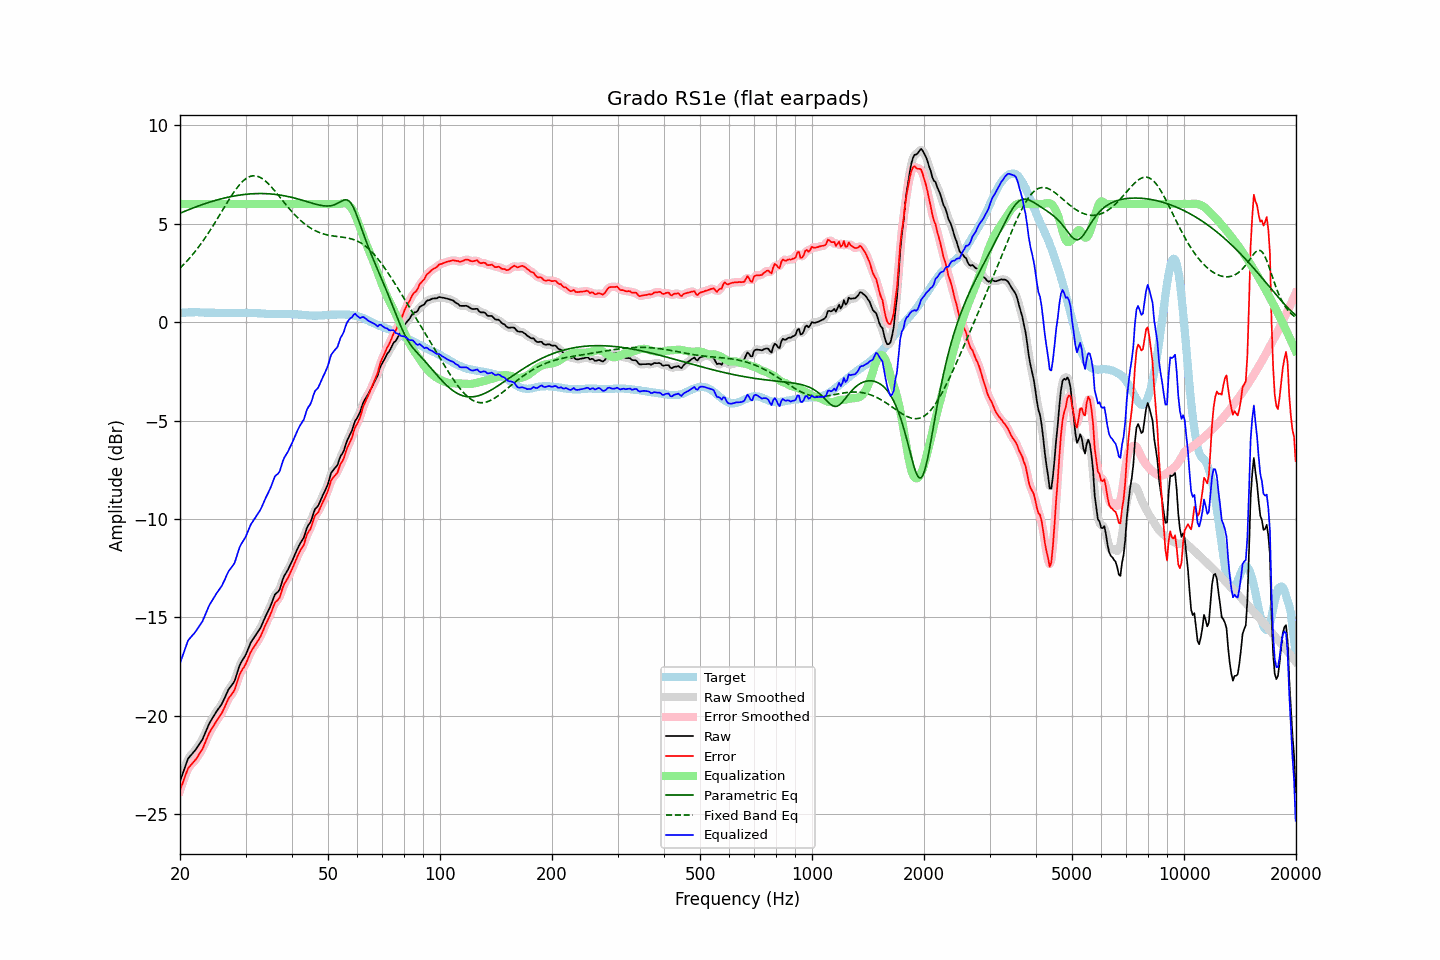

Data behind this chart, as committed beside it:
frequency, raw, error, smoothed, error_smoothed, equalization, parametric_eq, fixed_band_eq, equalized_raw, equalized_smoothed, target
20.00, -23.33, -23.79, -23.34, -23.81, 6.00, 5.53, 2.74, -17.33, -17.34, 0.46
20.20, -23.10, -23.57, -23.08, -23.55, 6.00, 5.56, 2.82, -17.10, -17.08, 0.47
20.40, -22.86, -23.34, -22.84, -23.32, 6.00, 5.60, 2.90, -16.86, -16.84, 0.48
20.61, -22.63, -23.11, -22.62, -23.10, 6.00, 5.63, 2.99, -16.63, -16.62, 0.48
20.81, -22.39, -22.88, -22.39, -22.88, 6.00, 5.67, 3.07, -16.39, -16.39, 0.49
21.02, -22.18, -22.67, -22.21, -22.70, 6.00, 5.70, 3.16, -16.18, -16.21, 0.49
21.23, -22.08, -22.58, -22.07, -22.57, 6.00, 5.73, 3.26, -16.08, -16.07, 0.50
21.44, -21.98, -22.48, -21.97, -22.47, 6.00, 5.76, 3.35, -15.98, -15.97, 0.50
21.66, -21.89, -22.39, -21.89, -22.39, 6.00, 5.80, 3.45, -15.89, -15.89, 0.50
21.87, -21.79, -22.29, -21.79, -22.29, 6.00, 5.83, 3.55, -15.79, -15.79, 0.50
22.09, -21.68, -22.19, -21.68, -22.19, 6.00, 5.86, 3.65, -15.68, -15.68, 0.51
22.31, -21.56, -22.07, -21.56, -22.07, 6.00, 5.89, 3.76, -15.56, -15.56, 0.51
22.54, -21.44, -21.94, -21.45, -21.95, 6.00, 5.92, 3.86, -15.44, -15.45, 0.50
22.76, -21.31, -21.80, -21.32, -21.81, 6.00, 5.95, 3.97, -15.31, -15.32, 0.49
22.99, -21.20, -21.68, -21.18, -21.66, 6.00, 5.98, 4.09, -15.20, -15.18, 0.49
23.22, -21.01, -21.49, -21.01, -21.49, 6.00, 6.00, 4.20, -15.01, -15.01, 0.49
23.45, -20.81, -21.29, -20.82, -21.30, 6.00, 6.03, 4.32, -14.81, -14.82, 0.48
23.69, -20.62, -21.10, -20.62, -21.09, 6.00, 6.06, 4.45, -14.62, -14.62, 0.48
23.92, -20.42, -20.90, -20.44, -20.91, 6.00, 6.08, 4.57, -14.42, -14.44, 0.48
24.16, -20.27, -20.75, -20.28, -20.75, 6.00, 6.11, 4.70, -14.27, -14.28, 0.48
24.40, -20.14, -20.62, -20.14, -20.61, 6.00, 6.13, 4.82, -14.14, -14.14, 0.48
24.65, -20.01, -20.48, -20.00, -20.48, 6.00, 6.16, 4.95, -14.01, -14.00, 0.47
24.89, -19.87, -20.35, -19.87, -20.35, 6.00, 6.18, 5.09, -13.87, -13.87, 0.47
25.14, -19.74, -20.22, -19.75, -20.22, 6.00, 6.21, 5.22, -13.74, -13.75, 0.47
25.39, -19.63, -20.10, -19.63, -20.10, 6.00, 6.23, 5.35, -13.63, -13.63, 0.46
25.65, -19.52, -19.98, -19.52, -19.98, 6.00, 6.25, 5.49, -13.52, -13.52, 0.46
25.91, -19.40, -19.86, -19.39, -19.85, 6.00, 6.27, 5.62, -13.40, -13.39, 0.46
26.16, -19.23, -19.69, -19.23, -19.69, 6.00, 6.29, 5.76, -13.23, -13.23, 0.46
26.43, -19.06, -19.52, -19.05, -19.51, 6.00, 6.31, 5.90, -13.06, -13.05, 0.46
26.69, -18.87, -19.33, -18.87, -19.33, 6.00, 6.33, 6.03, -12.87, -12.87, 0.46
26.96, -18.69, -19.15, -18.70, -19.16, 6.00, 6.35, 6.16, -12.69, -12.70, 0.46
27.23, -18.57, -19.03, -18.57, -19.03, 6.00, 6.37, 6.29, -12.57, -12.57, 0.46
27.50, -18.47, -18.92, -18.47, -18.93, 6.00, 6.38, 6.42, -12.47, -12.47, 0.46
27.77, -18.35, -18.81, -18.35, -18.81, 6.00, 6.40, 6.54, -12.35, -12.35, 0.46
28.05, -18.22, -18.68, -18.19, -18.65, 6.00, 6.41, 6.66, -12.22, -12.19, 0.46
28.33, -17.96, -18.42, -17.97, -18.42, 6.00, 6.43, 6.77, -11.96, -11.97, 0.46
28.62, -17.72, -18.17, -17.72, -18.18, 6.00, 6.44, 6.88, -11.72, -11.72, 0.46
28.90, -17.45, -17.92, -17.48, -17.94, 6.00, 6.45, 6.98, -11.45, -11.48, 0.46
29.19, -17.29, -17.75, -17.30, -17.76, 6.00, 6.46, 7.07, -11.29, -11.30, 0.46
29.48, -17.15, -17.62, -17.15, -17.62, 6.00, 6.47, 7.15, -11.15, -11.15, 0.46
29.78, -17.03, -17.50, -17.02, -17.49, 6.00, 6.48, 7.22, -11.03, -11.02, 0.47
30.08, -16.88, -17.35, -16.86, -17.33, 6.00, 6.49, 7.29, -10.88, -10.86, 0.47
30.38, -16.68, -17.15, -16.68, -17.15, 6.00, 6.50, 7.34, -10.68, -10.68, 0.47
30.68, -16.49, -16.95, -16.48, -16.95, 6.00, 6.51, 7.38, -10.49, -10.48, 0.47
30.99, -16.29, -16.75, -16.31, -16.77, 6.00, 6.51, 7.41, -10.29, -10.31, 0.47
31.30, -16.16, -16.62, -16.16, -16.63, 6.00, 6.52, 7.43, -10.16, -10.16, 0.47
31.61, -16.04, -16.50, -16.03, -16.49, 6.00, 6.52, 7.43, -10.04, -10.03, 0.46
31.93, -15.92, -16.38, -15.91, -16.37, 6.00, 6.53, 7.43, -9.92, -9.91, 0.46
32.24, -15.78, -16.24, -15.79, -16.25, 6.00, 6.53, 7.41, -9.78, -9.79, 0.45
32.57, -15.67, -16.12, -15.67, -16.12, 6.00, 6.53, 7.38, -9.67, -9.67, 0.45
32.89, -15.53, -15.98, -15.52, -15.97, 6.00, 6.53, 7.35, -9.53, -9.52, 0.45
33.22, -15.36, -15.80, -15.36, -15.80, 6.00, 6.53, 7.30, -9.36, -9.36, 0.44
33.55, -15.17, -15.61, -15.18, -15.61, 6.00, 6.53, 7.24, -9.17, -9.18, 0.44
33.89, -14.99, -15.41, -14.99, -15.42, 6.00, 6.53, 7.18, -8.99, -8.99, 0.42
34.23, -14.82, -15.24, -14.82, -15.24, 6.00, 6.52, 7.10, -8.82, -8.82, 0.42
34.57, -14.65, -15.07, -14.65, -15.07, 6.00, 6.52, 7.03, -8.65, -8.65, 0.42
34.92, -14.48, -14.90, -14.47, -14.89, 6.00, 6.51, 6.94, -8.48, -8.47, 0.42
35.27, -14.28, -14.70, -14.26, -14.68, 6.00, 6.51, 6.85, -8.28, -8.26, 0.42
35.62, -14.06, -14.47, -14.06, -14.47, 6.00, 6.50, 6.76, -8.06, -8.06, 0.42
35.97, -13.84, -14.26, -13.89, -14.30, 6.00, 6.49, 6.66, -7.84, -7.89, 0.41
... 635 more rows
